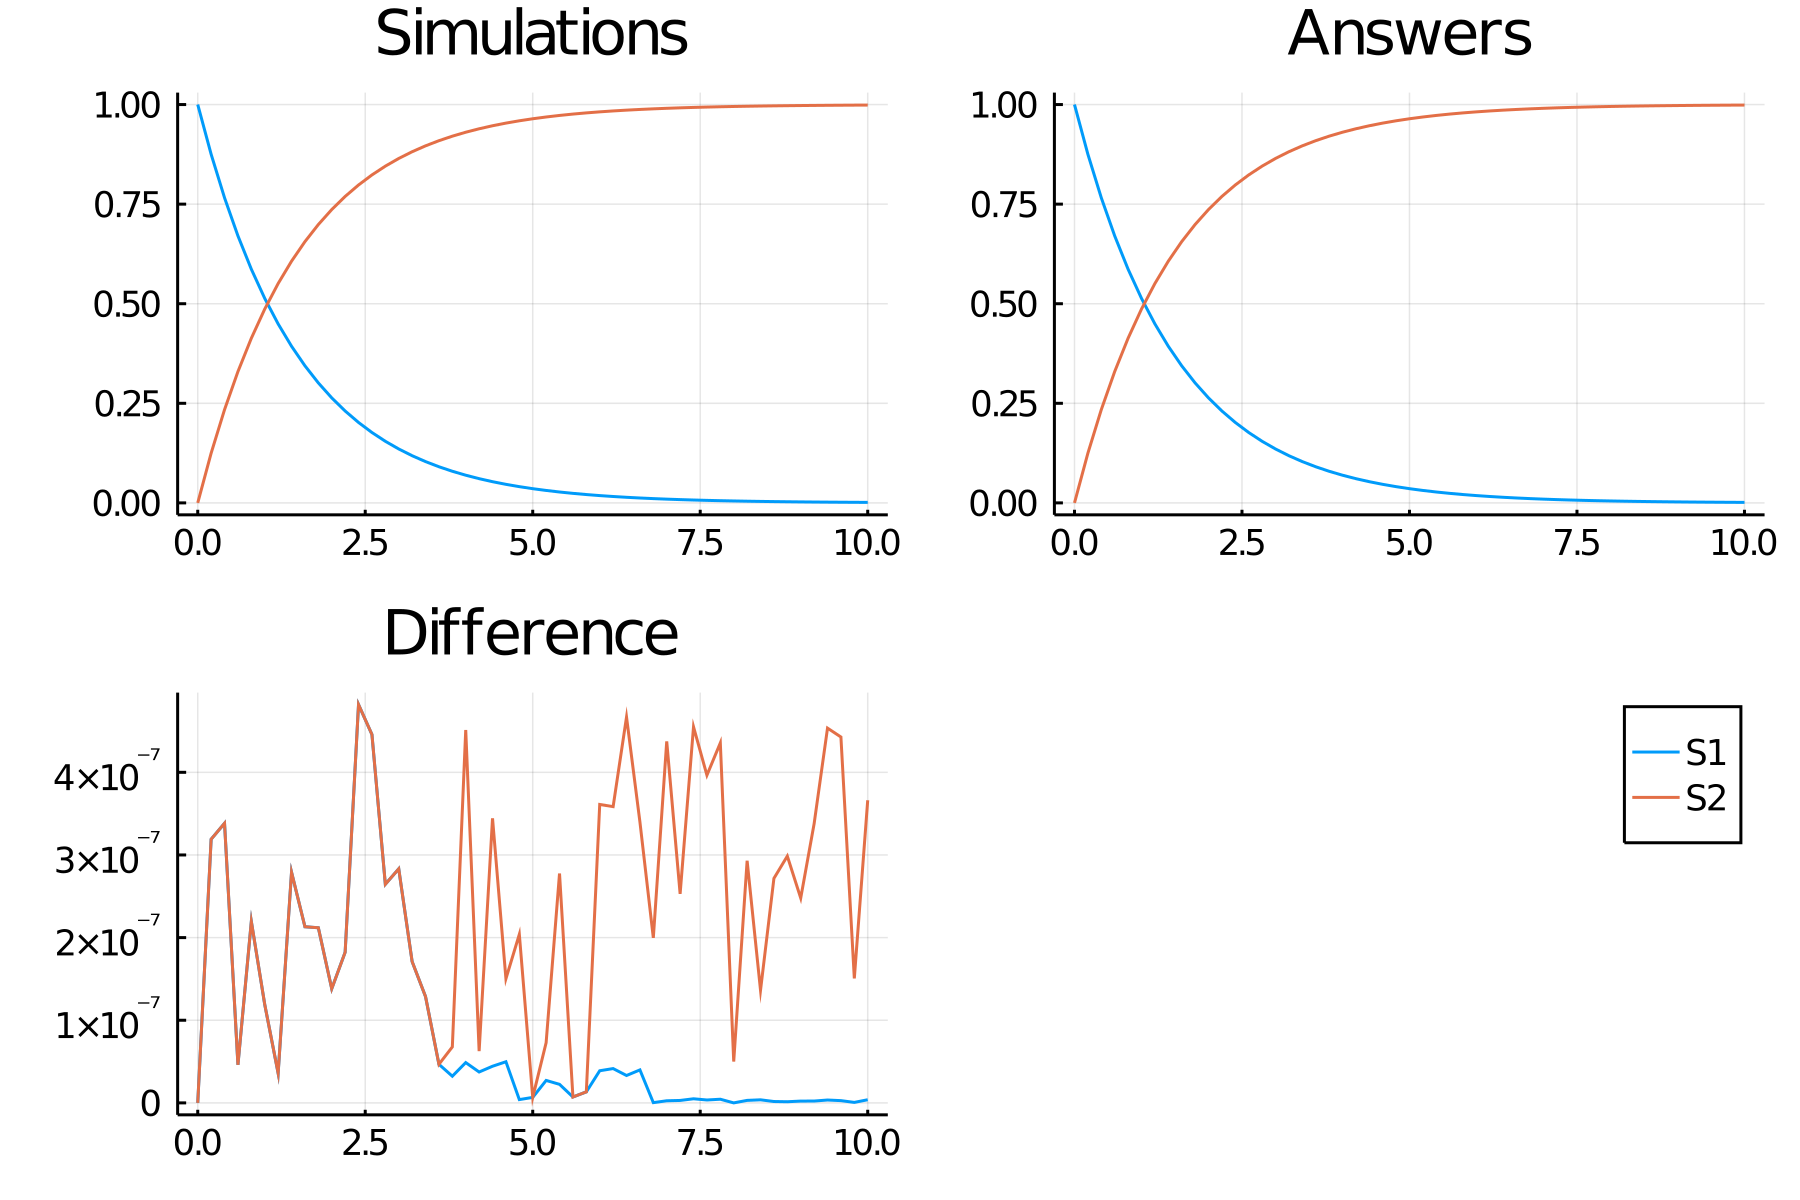

Data behind this chart, as committed beside it:
time, S1_, S2_
0.0, 1.0, 0.0
0.2, 0.8752, 0.1248
0.4, 0.7659, 0.2341
0.6, 0.6703, 0.3297
0.8, 0.5866, 0.4134
1.0, 0.5134, 0.4866
1.2, 0.4493, 0.5507
1.4, 0.3932, 0.6068
1.6, 0.3442, 0.6558
1.8, 0.3012, 0.6988
2.0, 0.2636, 0.7364
2.2, 0.2307, 0.7693
2.4, 0.2019, 0.7981
2.6, 0.1767, 0.8233
2.8, 0.1546, 0.8454
3.0, 0.1353, 0.8647
3.2, 0.1184, 0.8816
3.4, 0.1037, 0.8963
3.6, 0.09072, 0.9093
3.8, 0.07939, 0.9206
4.0, 0.06948, 0.9305
4.2, 0.06081, 0.9392
4.4, 0.05322, 0.9468
4.6, 0.04658, 0.9534
4.8, 0.04076, 0.9592
5.0, 0.03567, 0.9643
5.2, 0.03122, 0.9688
5.4, 0.02732, 0.9727
5.6, 0.02391, 0.9761
5.8, 0.02093, 0.9791
6.0, 0.01832, 0.9817
6.2, 0.01603, 0.984
6.4, 0.01403, 0.986
6.6, 0.01228, 0.9877
6.8, 0.01074, 0.9893
7.0, 0.009404, 0.9906
7.2, 0.00823, 0.9918
7.4, 0.007202, 0.9928
7.6, 0.006303, 0.9937
7.8, 0.005517, 0.9945
8.0, 0.004828, 0.9952
8.2, 0.004225, 0.9958
8.4, 0.003698, 0.9963
8.6, 0.003236, 0.9968
8.8, 0.002832, 0.9972
9.0, 0.002479, 0.9975
9.2, 0.002169, 0.9978
9.4, 0.001899, 0.9981
9.6, 0.001662, 0.9983
9.8, 0.001454, 0.9985
10.0, 0.001273, 0.9987
